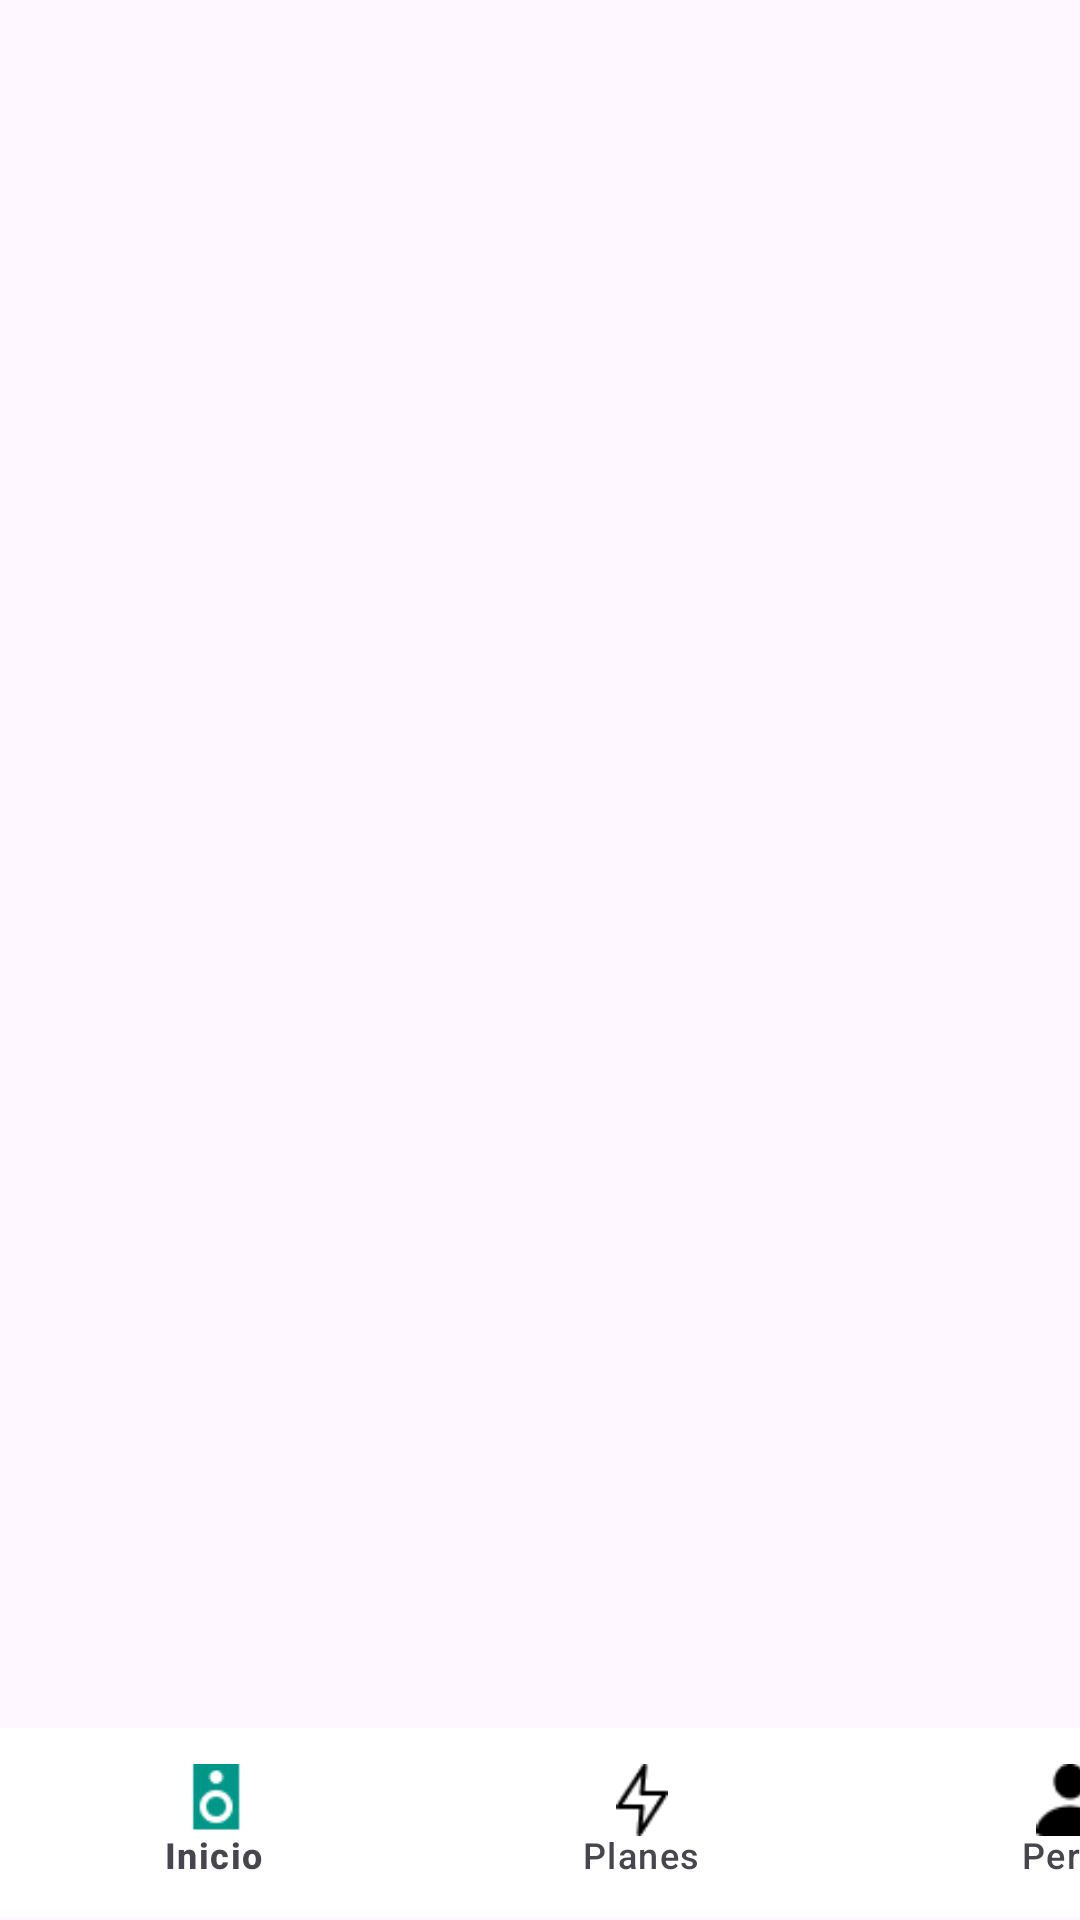

This screen was rendered from an Android layout file. Write that file and the resources it references.
<!-- AndroidManifest.xml: application theme Theme.ProjectRumba -->
<!-- res/layout/activity_menu.xml -->
<?xml version="1.0" encoding="utf-8"?>
<androidx.constraintlayout.widget.ConstraintLayout xmlns:android="http://schemas.android.com/apk/res/android"
    xmlns:app="http://schemas.android.com/apk/res-auto"
    xmlns:tools="http://schemas.android.com/tools"
    android:id="@+id/main"
    android:layout_width="match_parent"
    android:layout_height="match_parent"
    tools:context=".MenuActivity">

    <com.google.android.material.bottomnavigation.BottomNavigationView
        android:id="@+id/bottom_navigation"
        android:layout_width="428dp"
        android:layout_height="63dp"
        android:layout_marginBottom="1dp"
        app:backgroundTint="@color/white"
        app:itemIconTint="@color/nav_item_color"
        app:itemTextColor="@color/nav_item_color"
        app:layout_constraintBottom_toBottomOf="parent"
        app:layout_constraintStart_toStartOf="parent"
        app:menu="@menu/bottom_nav_menu" />

    <FrameLayout
        android:id="@+id/fragment_container"
        android:layout_width="409dp"
        android:layout_height="665dp"
        android:layout_marginStart="1dp"
        android:layout_marginTop="1dp"
        app:layout_constraintStart_toStartOf="parent"
        app:layout_constraintTop_toTopOf="parent">

    </FrameLayout>
</androidx.constraintlayout.widget.ConstraintLayout>
<!-- resources referenced by this layout -->
<resources>
  <color name="white">#FFFFFFFF</color>
  <style name="Theme.ProjectRumba" parent="Base.Theme.ProjectRumba" />
  <style name="Base.Theme.ProjectRumba" parent="Theme.Material3.DayNight.NoActionBar">
          
          
      </style>
</resources>
